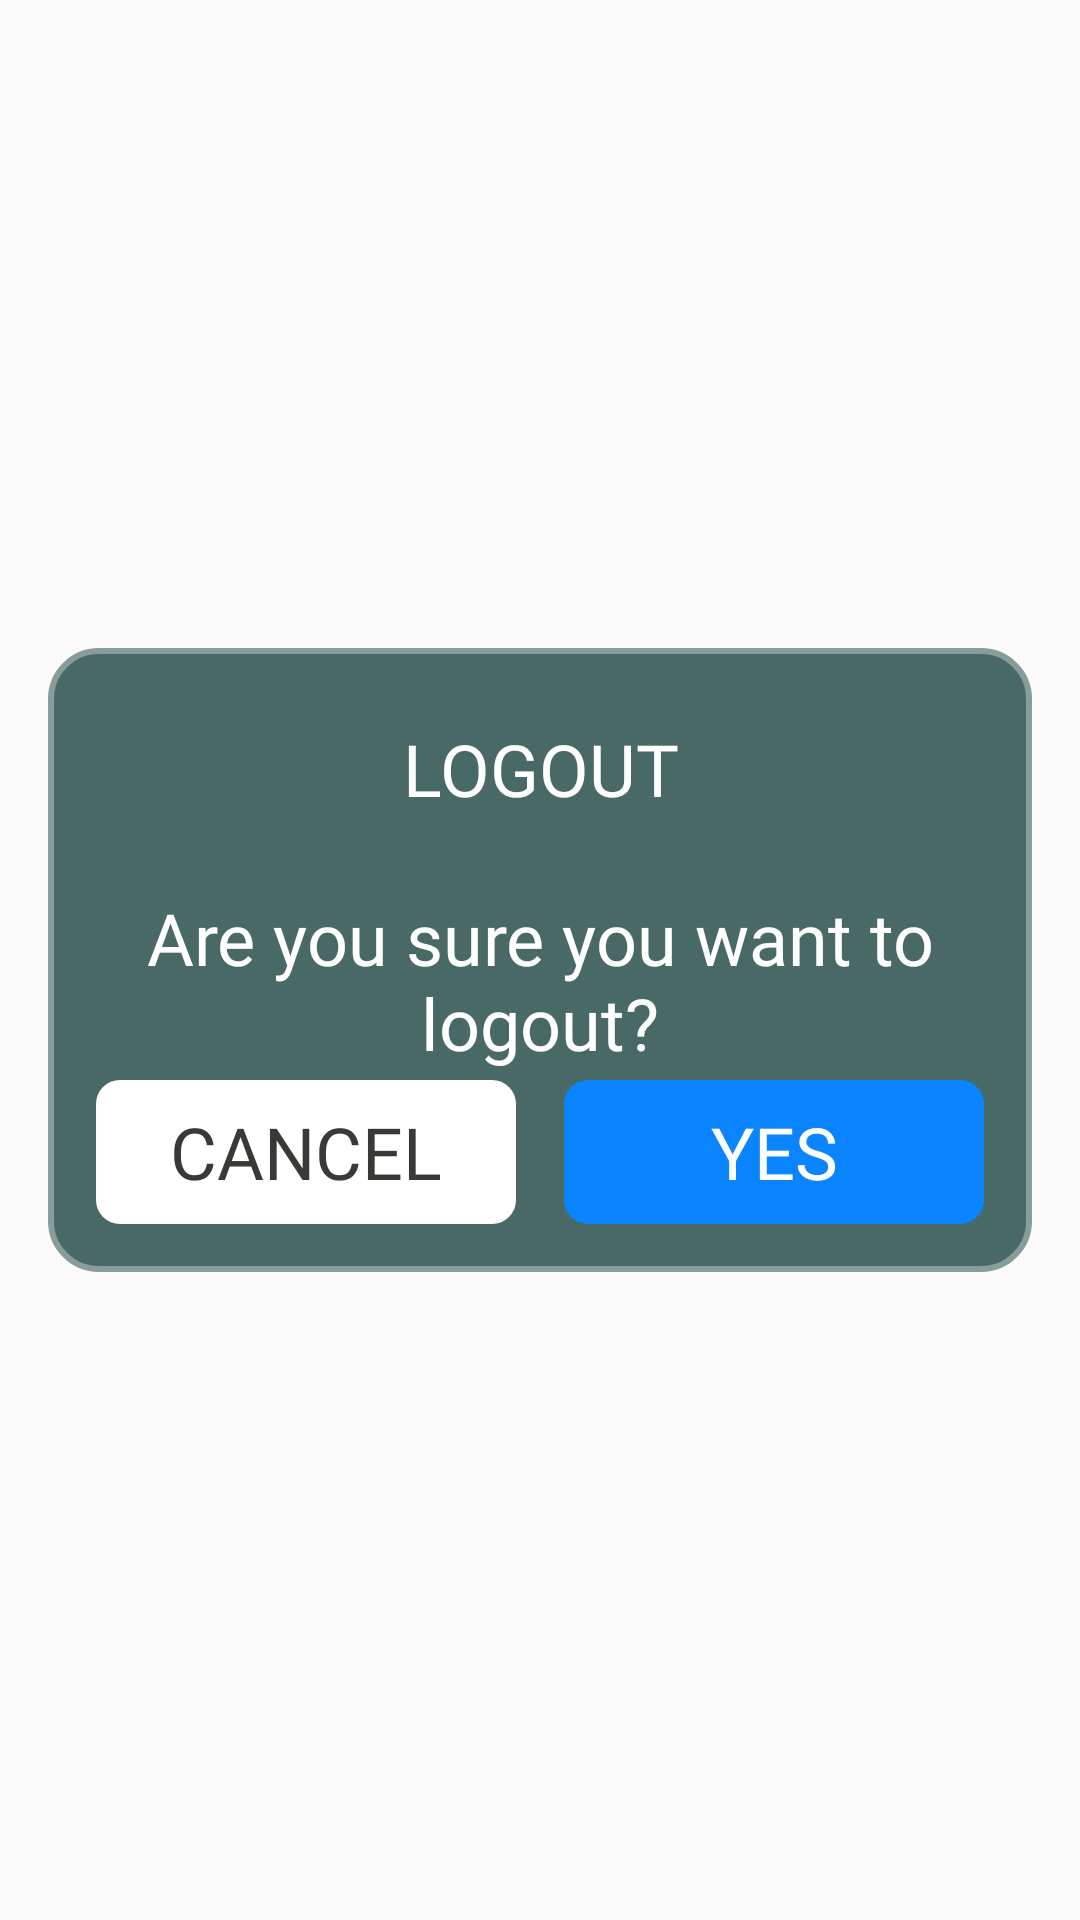

Write the Android layout XML for this screen, with the resource values it uses.
<!-- AndroidManifest.xml: application theme Theme.InQuizitive -->
<!-- res/layout/fragment_logout_confirmation.xml -->
<?xml version="1.0" encoding="utf-8"?>
<layout xmlns:android="http://schemas.android.com/apk/res/android">

    <data>

        <import type="android.view.View" />

        <variable
            name="viewModel"
            type="com.example.inquizitive.ui.userProfile.LogoutConfirmationViewModel" />
    </data>

    <RelativeLayout
        android:layout_width="match_parent"
        android:layout_height="match_parent"
        android:background="@color/transparent"
        android:gravity="center"
        android:padding="@dimen/margin_medium">

        <FrameLayout
            android:id="@+id/fl_dialog_body"
            android:layout_width="match_parent"
            android:layout_height="@dimen/dialog_height"
            android:layout_alignParentStart="true"
            android:layout_alignParentTop="true"
            android:layout_alignParentEnd="true"
            android:background="@drawable/background_dialog_default">

            <LinearLayout
                android:id="@+id/ll_text_container"
                android:layout_width="match_parent"
                android:layout_height="wrap_content"
                android:layout_gravity="top"
                android:orientation="vertical"
                android:paddingHorizontal="@dimen/margin_medium"
                android:paddingTop="@dimen/margin_large">

                <TextView
                    android:id="@+id/tv_logout_title"
                    style="@style/textPrimaryLight"
                    android:layout_width="match_parent"
                    android:layout_height="wrap_content"
                    android:gravity="center"
                    android:text="@string/dialog_logout_title"
                    android:textAllCaps="true"
                    android:textSize="@dimen/txt_primary_text" />

                <TextView
                    android:id="@+id/tv_logout_message"
                    style="@style/textPrimaryLight"
                    android:layout_width="match_parent"
                    android:layout_height="wrap_content"
                    android:layout_marginTop="@dimen/margin_large"
                    android:gravity="center"
                    android:text="@string/dialog_logout_message"
                    android:textSize="@dimen/txt_primary_text" />

            </LinearLayout>

            <LinearLayout
                android:id="@+id/ll_logout_buttons_container"
                android:layout_width="match_parent"
                android:layout_height="@dimen/height_primary"
                android:layout_gravity="bottom"
                android:layout_margin="@dimen/margin_medium"
                android:orientation="horizontal">

                <Button
                    android:id="@+id/btn_logout_cancel"
                    style="@style/buttonSecondary"
                    android:layout_width="0dp"
                    android:layout_height="match_parent"
                    android:layout_weight="1"
                    android:text="@string/button_cancel" />

                <View
                    android:layout_width="@dimen/margin_medium"
                    android:layout_height="match_parent" />

                <Button
                    android:id="@+id/btn_logout_yes"
                    style="@style/buttonPrimary"
                    android:layout_width="0dp"
                    android:layout_height="match_parent"
                    android:layout_weight="1"
                    android:text="@string/button_yes" />

            </LinearLayout>

        </FrameLayout>

    </RelativeLayout>

</layout>
<!-- resources referenced by this layout -->
<resources>
  <color name="transparent">#00FFFFFF</color>
  <dimen name="dialog_height">208dp</dimen>
  <dimen name="height_primary">48dp</dimen>
  <dimen name="margin_large">24dp</dimen>
  <dimen name="margin_medium">16dp</dimen>
  <dimen name="txt_primary_text">24sp</dimen>
  <!-- drawable background_dialog_default (drawable) -->
  <?xml version="1.0" encoding="utf-8"?>
  <shape xmlns:android="http://schemas.android.com/apk/res/android"
      android:shape="rectangle">
      <corners android:radius="@dimen/corner_large" />
      <solid android:color="@color/dialog_default_primary" />
      <stroke
          android:width="2dp"
          android:color="@color/dialog_default_secondary" />
  
  </shape>
  <string name="button_cancel">Cancel</string>
  <string name="button_yes">Yes</string>
  <string name="dialog_logout_message">Are you sure you want to logout?</string>
  <string name="dialog_logout_title">Logout</string>
  <style name="buttonPrimary">
          <item name="android:layout_width">match_parent</item>
          <item name="android:layout_height">@dimen/height_primary</item>
          <item name="android:background">@drawable/shape_button</item>
          <item name="android:backgroundTint">@color/button_primary_background_selector</item>
          <item name="strokeWidth">2dp</item>
          <item name="strokeColor">@color/button_primary_stroke_selector</item>
          <item name="android:gravity">center</item>
          <item name="android:textAllCaps">true</item>
          <item name="android:fontFamily">@font/roboto_cn_bold</item>
          <item name="android:textSize">@dimen/txt_primary_text</item>
          <item name="android:textColor">@color/button_primary_text_selector</item>
      </style>
  <style name="buttonSecondary">
          <item name="android:layout_width">match_parent</item>
          <item name="android:layout_height">@dimen/height_primary</item>
          <item name="android:background">@drawable/shape_button</item>
          <item name="android:backgroundTint">@color/button_secondary_bg</item>
          <item name="strokeWidth">2dp</item>
          <item name="strokeColor">@color/button_secondary_stroke</item>
          <item name="android:gravity">center</item>
          <item name="android:textAllCaps">true</item>
          <item name="android:fontFamily">@font/roboto_cn_bold</item>
          <item name="android:textSize">@dimen/txt_primary_text</item>
          <item name="android:textColor">@color/button_secondary_txt</item>
      </style>
  <style name="textPrimaryLight">
          <item name="android:fontFamily">@font/agency_fb_bold</item>
          <item name="android:textColor">@color/text_primary</item>
      </style>
  <style name="Theme.InQuizitive" parent="Base.Theme.InQuizitive" />
  <dimen name="corner_large">16dp</dimen>
  <color name="dialog_default_primary">@color/stormCloud</color>
  <color name="dialog_default_secondary">@color/dolphin</color>
  <!-- drawable shape_button (drawable) -->
  <?xml version="1.0" encoding="utf-8"?>
  <shape xmlns:android="http://schemas.android.com/apk/res/android"
      android:shape="rectangle">
      <corners android:radius="@dimen/corner_medium" />
      
  
  </shape>
  <color name="button_secondary_bg">@color/white</color>
  <color name="button_secondary_stroke">@color/ice</color>
  <color name="button_secondary_txt">@color/onyx</color>
  <color name="text_primary">@color/white</color>
  <style name="Base.Theme.InQuizitive" parent="Theme.AppCompat.Light.NoActionBar">
          <item name="android:statusBarColor">@color/status_bar</item>
          
          
          <item name="windowNoTitle">true</item>
          <item name="windowActionBar">false</item>
          <item name="android:windowFullscreen">true</item>
      </style>
  <color name="stormCloud">#486966</color>
  <color name="dolphin">#889C9B</color>
  <dimen name="corner_medium">8dp</dimen>
  <color name="white">#FFFFFFFF</color>
  <color name="ice">#D5DFE0</color>
  <color name="onyx">#3B3936</color>
  <color name="status_bar">@color/stormCloud</color>
</resources>
